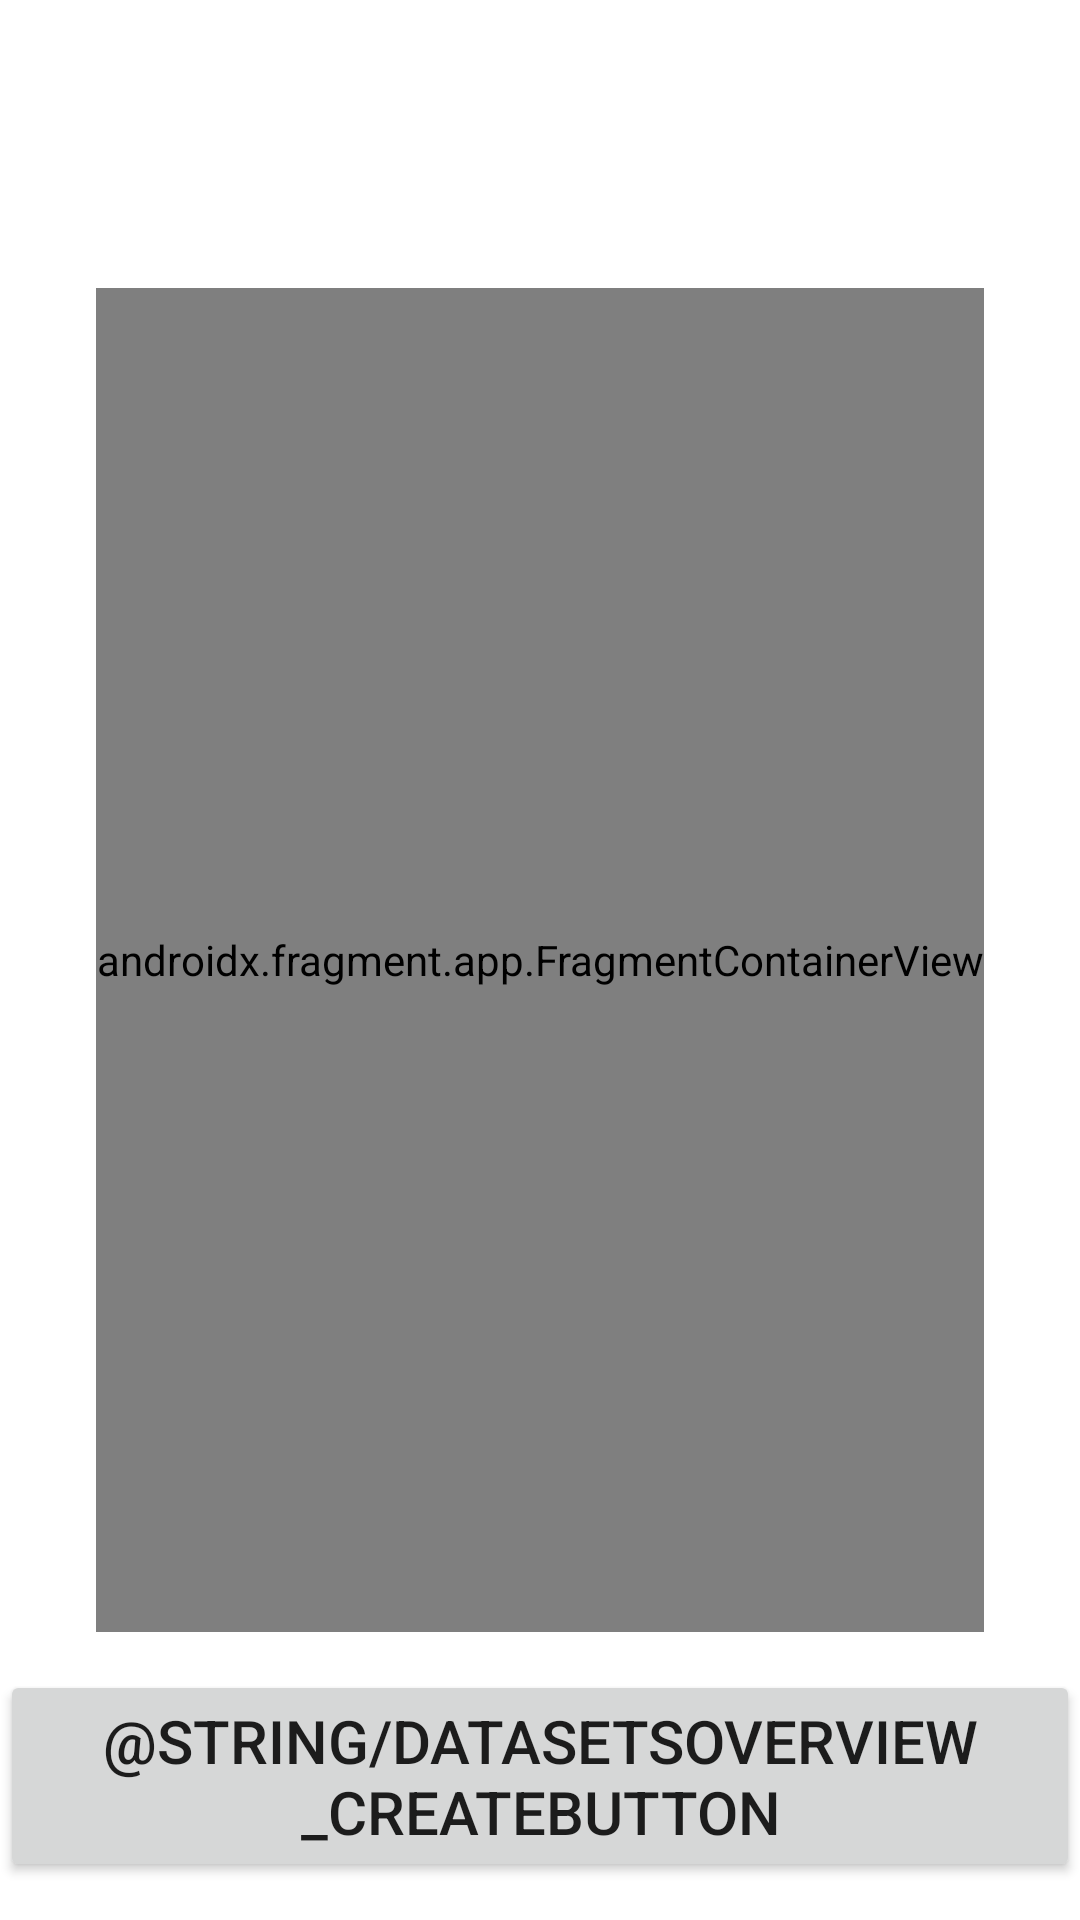

Reconstruct the res/layout file that produces this screen, plus the resources it refers to.
<!-- AndroidManifest.xml: application theme Theme.HumanLearning -->
<!-- res/layout/fragment_datasets_overview.xml -->
<?xml version="1.0" encoding="utf-8"?>
<androidx.constraintlayout.widget.ConstraintLayout xmlns:android="http://schemas.android.com/apk/res/android"
    xmlns:app="http://schemas.android.com/apk/res-auto"
    xmlns:tools="http://schemas.android.com/tools"
    android:layout_width="match_parent"
    android:layout_height="match_parent"
    tools:context=".view.dataset_editing.DatasetsOverviewFragment">

    <FrameLayout
        android:id="@+id/placeholder_for_download_switch"
        android:layout_width="wrap_content"
        android:layout_height="wrap_content"
        app:layout_constraintTop_toTopOf="parent"
        app:layout_constraintBottom_toTopOf="@+id/fragment_dataset_list_datasetOverview"
        app:layout_constraintStart_toStartOf="parent"
        app:layout_constraintEnd_toEndOf="parent" />

    <androidx.fragment.app.FragmentContainerView
        android:id="@+id/fragment_dataset_list_datasetOverview"
        class="com.github.HumanLearning2021.HumanLearningApp.view.dataset_list_fragment.DatasetListWidget"
        android:layout_width="wrap_content"
        android:layout_height="0dp"
        app:layout_constraintBottom_toTopOf="@id/ds_overview_guideline2"
        app:layout_constraintEnd_toEndOf="parent"
        app:layout_constraintStart_toStartOf="parent"
        app:layout_constraintTop_toBottomOf="@id/ds_overview_guideline1"
        tools:layout="@layout/fragment_dataset_list" />

    <Button
        android:id="@+id/button_create_dataset"
        android:layout_width="wrap_content"
        android:layout_height="wrap_content"
        android:text="@string/DatasetsOverview_createButton"
        android:textSize="20sp"
        app:layout_constraintBottom_toBottomOf="parent"
        app:layout_constraintEnd_toEndOf="parent"
        app:layout_constraintStart_toStartOf="parent"
        app:layout_constraintTop_toBottomOf="@id/ds_overview_guideline2" />

    <androidx.constraintlayout.widget.Guideline
        android:id="@+id/ds_overview_guideline1"
        android:layout_width="wrap_content"
        android:layout_height="wrap_content"
        android:orientation="horizontal"
        app:layout_constraintGuide_percent="0.15" />

    <androidx.constraintlayout.widget.Guideline
        android:id="@+id/ds_overview_guideline2"
        android:layout_width="wrap_content"
        android:layout_height="wrap_content"
        android:orientation="horizontal"
        app:layout_constraintGuide_percent="0.85" />

</androidx.constraintlayout.widget.ConstraintLayout>
<!-- res/layout/fragment_dataset_list.xml (included above) -->
<?xml version="1.0" encoding="utf-8"?>
<androidx.recyclerview.widget.RecyclerView xmlns:android="http://schemas.android.com/apk/res/android"
    xmlns:app="http://schemas.android.com/apk/res-auto"
    xmlns:tools="http://schemas.android.com/tools"
    android:id="@+id/recyclerView_dataset_list"
    android:layout_width="match_parent"
    android:layout_height="match_parent"
    app:layoutManager="LinearLayoutManager"
    tools:context=".view.dataset_list_fragment.DatasetListWidget"
    tools:listitem="@layout/fragment_dataset_list_elt" />
<!-- res/layout/fragment_dataset_list_elt.xml (included above) -->
<?xml version="1.0" encoding="utf-8"?>
<androidx.constraintlayout.widget.ConstraintLayout xmlns:android="http://schemas.android.com/apk/res/android"
    xmlns:app="http://schemas.android.com/apk/res-auto"
    xmlns:tools="http://schemas.android.com/tools"
    android:layout_width="300dp"
    android:layout_height="wrap_content"
    android:orientation="horizontal">


    <TextView
        android:id="@+id/DatasetList_elt_text"
        android:layout_width="wrap_content"
        android:layout_height="wrap_content"
        android:text="@string/DatasetList_default_ds_name"
        android:textAppearance="?attr/textAppearanceListItem"
        android:textSize="20sp"
        app:layout_constraintBottom_toTopOf="@+id/DatasetList_elt_im1"
        app:layout_constraintEnd_toEndOf= "@id/ds_list_elt_guideline2"
        app:layout_constraintStart_toStartOf="@id/ds_list_elt_guideline1"
        app:layout_constraintTop_toTopOf="parent" />

    <ImageView
        android:id="@+id/DatasetList_elt_im0"
        android:layout_width="@dimen/DatasetList_im_size"
        android:layout_height="@dimen/DatasetList_im_size"
        android:background="@color/white"
        android:contentDescription="@string/DatasetList_im_content_description"
        android:scaleType="centerCrop"
        app:layout_constraintBottom_toBottomOf="parent"
        app:layout_constraintEnd_toStartOf="@id/ds_list_elt_guideline1"
        app:layout_constraintStart_toStartOf="parent"
        app:layout_constraintTop_toBottomOf="@+id/DatasetList_elt_text"
        app:srcCompat="@drawable/default_representative_picture"
        tools:srcCompat="@tools:sample/avatars" />

    <ImageView
        android:id="@+id/DatasetList_elt_im1"
        android:layout_width="@dimen/DatasetList_im_size"
        android:layout_height="@dimen/DatasetList_im_size"
        android:background="@color/white"
        android:contentDescription="@string/DatasetList_im_content_description"
        android:scaleType="centerCrop"
        app:layout_constraintBottom_toBottomOf="parent"
        app:layout_constraintEnd_toStartOf="@id/ds_list_elt_guideline2"
        app:layout_constraintStart_toEndOf="@id/ds_list_elt_guideline1"
        app:layout_constraintTop_toBottomOf="@+id/DatasetList_elt_text"
        app:srcCompat="@drawable/default_representative_picture"
        tools:srcCompat="@tools:sample/avatars" />

    <ImageView
        android:id="@+id/DatasetList_elt_im2"
        android:layout_width="@dimen/DatasetList_im_size"
        android:layout_height="@dimen/DatasetList_im_size"
        android:background="@color/white"
        android:contentDescription="@string/DatasetList_im_content_description"
        android:scaleType="centerCrop"
        app:layout_constraintBottom_toBottomOf="parent"
        app:layout_constraintEnd_toEndOf="parent"
        app:layout_constraintStart_toEndOf="@id/ds_list_elt_guideline2"
        app:layout_constraintTop_toBottomOf="@+id/DatasetList_elt_text"
        app:srcCompat="@drawable/default_representative_picture"
        tools:srcCompat="@tools:sample/avatars" />

    <androidx.constraintlayout.widget.Guideline
        android:id="@+id/ds_list_elt_guideline1"
        android:layout_width="wrap_content"
        android:layout_height="wrap_content"
        android:orientation="vertical"
        app:layout_constraintGuide_percent="0.33" />

    <androidx.constraintlayout.widget.Guideline
        android:id="@+id/ds_list_elt_guideline2"
        android:layout_width="wrap_content"
        android:layout_height="wrap_content"
        android:orientation="vertical"
        app:layout_constraintGuide_percent="0.66" />

</androidx.constraintlayout.widget.ConstraintLayout>
<!-- resources referenced by this layout -->
<resources>
  <color name="white">#FFFFFFFF</color>
  <dimen name="DatasetList_im_size">70dp</dimen>
  <!-- drawable default_representative_picture: png bitmap (drawable, 73095 bytes) -->
  <string name="DatasetList_default_ds_name">Dataset name</string>
  <string name="DatasetList_im_content_description">Category representative of the dataset</string>
  <style name="Theme.HumanLearning" parent="Theme.MaterialComponents.DayNight.DarkActionBar">
          
          <item name="colorPrimary">@color/purple_500</item>
          <item name="colorPrimaryVariant">@color/purple_700</item>
          <item name="colorOnPrimary">@color/white</item>
          
          <item name="colorSecondary">@color/teal_200</item>
          <item name="colorSecondaryVariant">@color/teal_700</item>
          <item name="colorOnSecondary">@color/black</item>
          
          <item name="android:statusBarColor" tools:targetApi="l">?attr/colorPrimaryVariant</item>
          
      </style>
  <color name="purple_500">#FF6200EE</color>
  <color name="purple_700">#FF3700B3</color>
  <color name="teal_200">#FF03DAC5</color>
  <color name="teal_700">#FF018786</color>
  <color name="black">#FF000000</color>
</resources>
